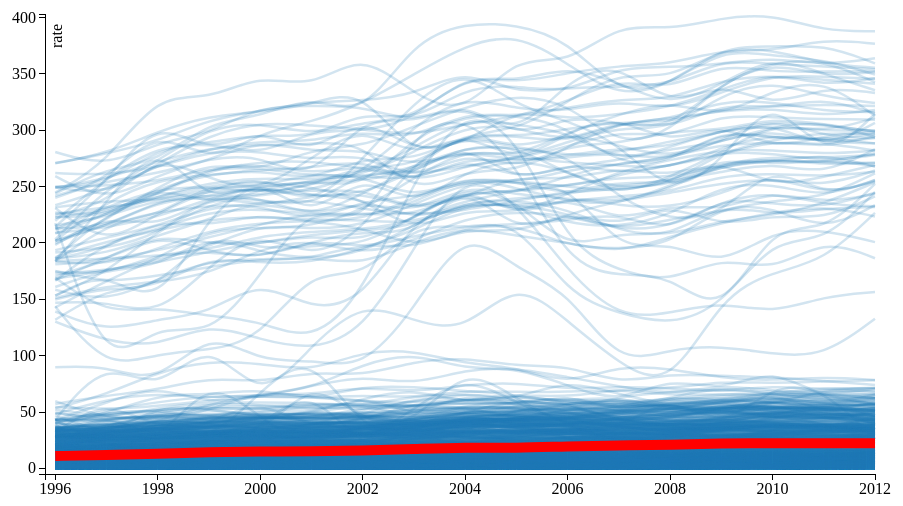
D3 v3 page, settled after 360 driven frames (6 s of simulated time); the page loaded 1 data file(s).




		var margin = { top: 20, right:80, bottom: 30, left: 50};

		var width = 960 - margin.left - margin.right;

		var height = 500 - margin.top - margin.bottom;



		var x = d3.time.scale()
							.range([ 0, width]);

		var y = d3.scale.linear()
							.range([ height, -10]);

		var color = d3.scale.category10();

		var xAxis = d3.svg.axis()
									.scale(x)
									.orient('bottom')
									.tickFormat(d3.format("4.0f"))

		var yAxis = d3.svg.axis()
									.scale(y)
									.orient("left");

		var line = d3.svg.line()
								.interpolate("basis")
								.x( function (d, i){
									return x(i+1996);
								})
								.y(function (d){
									return y(d);
								});

		var svg = d3.select(".graph").append("svg")
							.attr("width", width + margin.left + margin.right )
							.attr("height", height + margin.top + margin.bottom )
						.append("g")
							.attr("transform", "translate(" + margin.left + "," + margin.top + ")");


		//input data
		d3.csv("cancer_happen_rate.csv", function(data){
			console.log(data);
		
      var date_range = [];
      for(i = 0; i < data.length; i++){
        if( date_range.indexOf(data[i]['年度']) <0){
          date_range.push(data[i]['年度'])
        }
      }

			//get [ [yaer][sex][cancer][county] [happen rate every year]]
			// 3*23 42

      var categories = ['性別', '縣市', '癌別'];

      var category_combinations = [];     //stores all category combinations

 
      for(i = 0; i< data.length; i++){    //get all combinations
      	var temp = [];
      	if(data[i]['年度'] == '1996'){
	      	temp.push(data[i]['性別']);
	      	temp.push(data[i]['縣市']);
	      	temp.push(data[i]['癌別']);

	      	category_combinations.push(temp);
	      }
				
      }

      // console.log(category_combinations)



      //get yearly data for each categoryies
      for(j = 0; j < category_combinations.length; j++){
        for(i = 0; i < data.length; i++){					//change data length here ************************************
          if(data[i]['性別'] ==category_combinations[j][0] && data[i]['縣市'] ==category_combinations[j][1] && data[i]['癌別'] ==category_combinations[j][2]){
              category_combinations[j].push(+data[i]['WHO2000年人口標準化發生率(每10萬人口)']);
          }
        }
      }

      // console.log(category_combinations)				//left off here: try to plot only complete data 20 

      var complete_category_combinations= [];         //elminate incomplete data
      for(i = 0; i <category_combinations.length; i++){
      	if(category_combinations[i].length==20){
      		complete_category_combinations.push(category_combinations[i]);
      		// console.log(temp);
      	}
      }

      console.log(complete_category_combinations)

      for(i = 0; i < complete_category_combinations.length; i ++){
       if(complete_category_combinations[i].length!=20){
         console.log(complete_category_combinations[i]);
       }
      }



      var gender_type = [];
      for(i = 0; i < complete_category_combinations.length; i++){
        if(gender_type.indexOf(complete_category_combinations[i][0]) <0)
          gender_type.push(complete_category_combinations[i][0]);

      }

      // console.log(gender_type);


      //get all cancer type for form
      var county_type = [];
      for(i = 0; i < complete_category_combinations.length; i++){
        if(county_type.indexOf(complete_category_combinations[i][1]) <0)
          county_type.push(complete_category_combinations[i][1]);

      }


      var cancer_type = [];
      for(i = 0; i < complete_category_combinations.length; i++){
        if(cancer_type.indexOf(complete_category_combinations[i][2]) <0)
          cancer_type.push(complete_category_combinations[i][2]);
      }


      d3.select('#highlight_form')
        .append('form')
        .append('select')
        .attr('id', 'gender_form')
        .selectAll('option')
        .data(gender_type)  
        .enter()
        .append('option')
        .text( function(d){
          return d;
        })


      d3.select('#highlight_form')
        .append('form')
        .append('select')
        .attr('id', 'county_form')
        .selectAll('option')
        .data(county_type)  
        .enter()
        .append('option')
        .text( function(d){
          return d;
        })


      //cancer type form 
      d3.select('#highlight_form')
        .append('form')
        .append('select')
        .attr('id', 'cancer_form')
        .selectAll('option')
        // .data(cancer_type.reverse())
        .data(cancer_type)  //temp
        .enter()
        .append('option')
        .text( function(d){
          return d;
        })




      // debugger;

      //merge first 3 elements
      var category_combinations_merged = category_combinations;

      for(i = 0; i < category_combinations_merged.length; i++){
        var categories_string = category_combinations_merged[i].splice(0, 3).join("-");

        category_combinations_merged[i].unshift(categories_string);
      }

      // for(i = 0; i < category_combinations_merged.length; i ++){
      // 	if(category_combinations_merged[i].length!=18){
      // 		console.log(category_combinations_merged[i]);
      // 	}
      // }

      var cases = category_combinations_merged.map( function(d){    //data process completed
      	return {
      		name: d[0],
      		values: d.slice(1, d.length)
      		
      	}
      });

      // console.log(cases);  //total 2211 arrays

      // for(i = 0; i < cases.length; i ++){
      // 	if(cases[i].values.length!=17){
      // 		console.log(cases[i]);
      // 	}
      // }


      x.domain([1995.8, 2012]);

      // x.domain(date_range);

      y.domain([
      	-5, 
      	d3.max(cases, function(c){
      		return d3.max(c.values)
      	})

      ])



      svg.append("g")
      		.attr("class", "x axis")
      		.attr("transform", "translate(0," + height + ")")
      		.call(xAxis);

      svg.append('g')
  			.attr('class', 'y axis')
  			.call(yAxis)
  		.append('text')
  			.attr('transform', 'rotate(-90)')
  			.attr('y', 6)
  			.attr('dy', '.71em')
  			.style('text-anchor', 'end')
  			.text('rate');


  		var recorded_color;
  		var recorded_op;
  		var recorded_width;

      var name = svg.selectAll(".name")
  								.data(cases)
  								.enter()
  								.append("g")
  								.attr("class", "name")
  								

      name.append("path")
      		.attr("class", "line")
      		.attr("id", function(d){
      			return d.name;
      		})

      		.attr("d", function(d){
      			return line(d.values);
      		})

      		.style("stroke", "#1f77b4")
      		.style("opacity", "0.2")
      		.style("stroke-width", "2.5px")

      		.on("mouseover", function(d){
      			recorded_color = d3.select(this).style("stroke");
      			recorded_op = d3.select(this).style("opacity");
      			recorded_width = d3.select(this).style("stroke-width");
      			
      			d3.select(this)
      				.style("stroke", "red")
      				.style("opacity", "1")
      				.style("stroke-width", "5px");

      			d3.select('#gender').html(d.name.split(',')[0]);
            d3.select('#county').html(d.name.split(',')[1]);
            d3.select('#cancer').html(d.name.split(',')[2]);
            d3.select('#oldest_happen_rate').html('1996: ' + d.values[0]);

            var newest_year = 1993 + d.values.length+2;
            d3.select('#newest_happen_rate').html( newest_year + ": " +d.values[d.values.length-1]);



      		})

      		.on("mouseleave", function(){
      			d3.select(this)
      				.style("stroke", recorded_color)
      				.style("opacity", recorded_op)
      				.style("stroke-width", recorded_width);

      			d3.select('#gender').html(null);
            d3.select('#county').html(null);
            d3.select('#cancer').html(null);
            d3.select('#oldest_happen_rate').html(null);
            d3.select('#newest_happen_rate').html(null);

      		})




      function update_hightlight(){

      
	      d3.selectAll('.line')
	    		.style("stroke", "#1f77b4")
      		.style("opacity", "0.2")
      		.style("stroke-width", "2.5px");


	      var sex_input = document.getElementById("gender_form");
	      var selected_sex = sex_input.options[sex_input.selectedIndex].text;

	      var county_input = document.getElementById("county_form");
	      var selected_county = county_input.options[county_input.selectedIndex].text;

	      var cancer_input = document.getElementById("cancer_form");
	      var selected_cancer = cancer_input.options[cancer_input.selectedIndex].text;

	      var combined_input = selected_sex + "-"+ selected_county + "-" +selected_cancer;


		    d3.select("#"+combined_input)
		    		.each( function(d){
			    		
			    		d3.selectAll(".line").sort(function (a, b) { 
			              if (a.name != d.name) return -1;               
			              else return 1;                             
			            });
			    	})
			    	.style('stroke', 'red')
		        .style("opacity", "1")
		      	.style("stroke-width", "10px");

	      d3.select('#selected_gender').html(selected_sex);
        d3.select('#selected_county').html(selected_county);
        d3.select('#selected_cancer').html(selected_cancer);

        var result = $.grep(cases, function(e){ return e.name == combined_input; });

        // console.log(result)
        d3.select('#selected_oldest_happen_rate').html('1996: ' + result[0].values[0]);

        var newest_year = 1993 + result[0].values.length+2;
        d3.select('#selected_newest_happen_rate').html( newest_year + ": " +result[0].values[result[0].values.length-1]);

	    }

	    update_hightlight();     // initial highlight

	    d3.select('#highlight_form').on('change', function(){
	    	update_hightlight();
	    });



			// debugger;





		}) //data file close




   



  

### data: cancer_happen_rate.csv
年度, 性別, 縣市, 癌別, WHO2000年人口標準化發生率(每10萬人口), 粗發生率(每10萬人口)
1996, 不分男女, 全國, 口腔, 10.93, 10.42
1996, 不分男女, 台北市, 口腔, 8.41, 8.71
1996, 不分男女, 台中市, 口腔, 12.24, 10.37
1996, 不分男女, 台南市, 口腔, 7.86, 7.83
1996, 不分男女, 高雄市, 口腔, 12.16, 11.51
1996, 不分男女, 基隆市, 口腔, 7.15, 6.68
1996, 不分男女, 新竹市, 口腔, 5.92, 5.49
1996, 不分男女, 嘉義市, 口腔, 9.55, 9.51
1996, 不分男女, 新北市, 口腔, 10.34, 9.21
1996, 不分男女, 桃園縣, 口腔, 8.16, 7.2
1996, 不分男女, 新竹縣, 口腔, 6.97, 6.51
1996, 不分男女, 宜蘭縣, 口腔, 6.37, 6.66
1996, 不分男女, 苗栗縣, 口腔, 6.61, 6.61
1996, 不分男女, 彰化縣, 口腔, 18.81, 17.8
1996, 不分男女, 南投縣, 口腔, 13.82, 14.11
1996, 不分男女, 雲林縣, 口腔, 16.32, 17.68
1996, 不分男女, 嘉義縣, 口腔, 13.56, 13.96
1996, 不分男女, 屏東縣, 口腔, 10.04, 9.97
1996, 不分男女, 澎湖縣, 口腔, 5.86, 6.66
1996, 不分男女, 花蓮縣, 口腔, 18.78, 18.68
1996, 不分男女, 台東縣, 口腔, 24.21, 24.43
1996, 男, 全國, 口腔, 19.09, 18.11
1996, 男, 台北市, 口腔, 14.34, 14.67
1996, 男, 台中市, 口腔, 21.58, 18.45
1996, 男, 台南市, 口腔, 14.31, 14.05
1996, 男, 高雄市, 口腔, 21.95, 20.75
1996, 男, 基隆市, 口腔, 12.73, 11.9
1996, 男, 新竹市, 口腔, 8.08, 7.88
1996, 男, 嘉義市, 口腔, 18.39, 18.11
1996, 男, 新北市, 口腔, 17.14, 15.51
1996, 男, 桃園縣, 口腔, 13.5, 12.06
1996, 男, 新竹縣, 口腔, 12.35, 11.44
1996, 男, 宜蘭縣, 口腔, 10.85, 11.6
1996, 男, 苗栗縣, 口腔, 11.67, 11.54
1996, 男, 彰化縣, 口腔, 34.13, 32.06
1996, 男, 南投縣, 口腔, 23.36, 23.45
1996, 男, 雲林縣, 口腔, 29.75, 31.22
1996, 男, 嘉義縣, 口腔, 24.94, 25.09
1996, 男, 屏東縣, 口腔, 16.86, 16.53
1996, 男, 澎湖縣, 口腔, 9.32, 10.56
1996, 男, 花蓮縣, 口腔, 31.75, 31.85
1996, 男, 台東縣, 口腔, 36.12, 35.68
1996, 女, 全國, 口腔, 2.41, 2.28
1996, 女, 台北市, 口腔, 2.63, 2.76
1996, 女, 台中市, 口腔, 2.56, 2.03
1996, 女, 台南市, 口腔, 1.2, 1.26
1996, 女, 高雄市, 口腔, 2, 1.72
1996, 女, 基隆市, 口腔, 1.38, 1.11
1996, 女, 新竹市, 口腔, 3.72, 2.97
1996, 女, 嘉義市, 口腔, 0.8, 0.77
1996, 女, 新北市, 口腔, 3.43, 2.72
1996, 女, 桃園縣, 口腔, 2.36, 1.98
1996, 女, 新竹縣, 口腔, 0.96, 1.02
1996, 女, 宜蘭縣, 口腔, 1.42, 1.34
1996, 女, 苗栗縣, 口腔, 1.04, 1.13
1996, 女, 彰化縣, 口腔, 2.46, 2.41
1996, 女, 南投縣, 口腔, 3.51, 3.85
1996, 女, 雲林縣, 口腔, 1.8, 2.53
1996, 女, 嘉義縣, 口腔, 1.32, 1.5
1996, 女, 屏東縣, 口腔, 2.6, 2.76
... 38,615 more rows